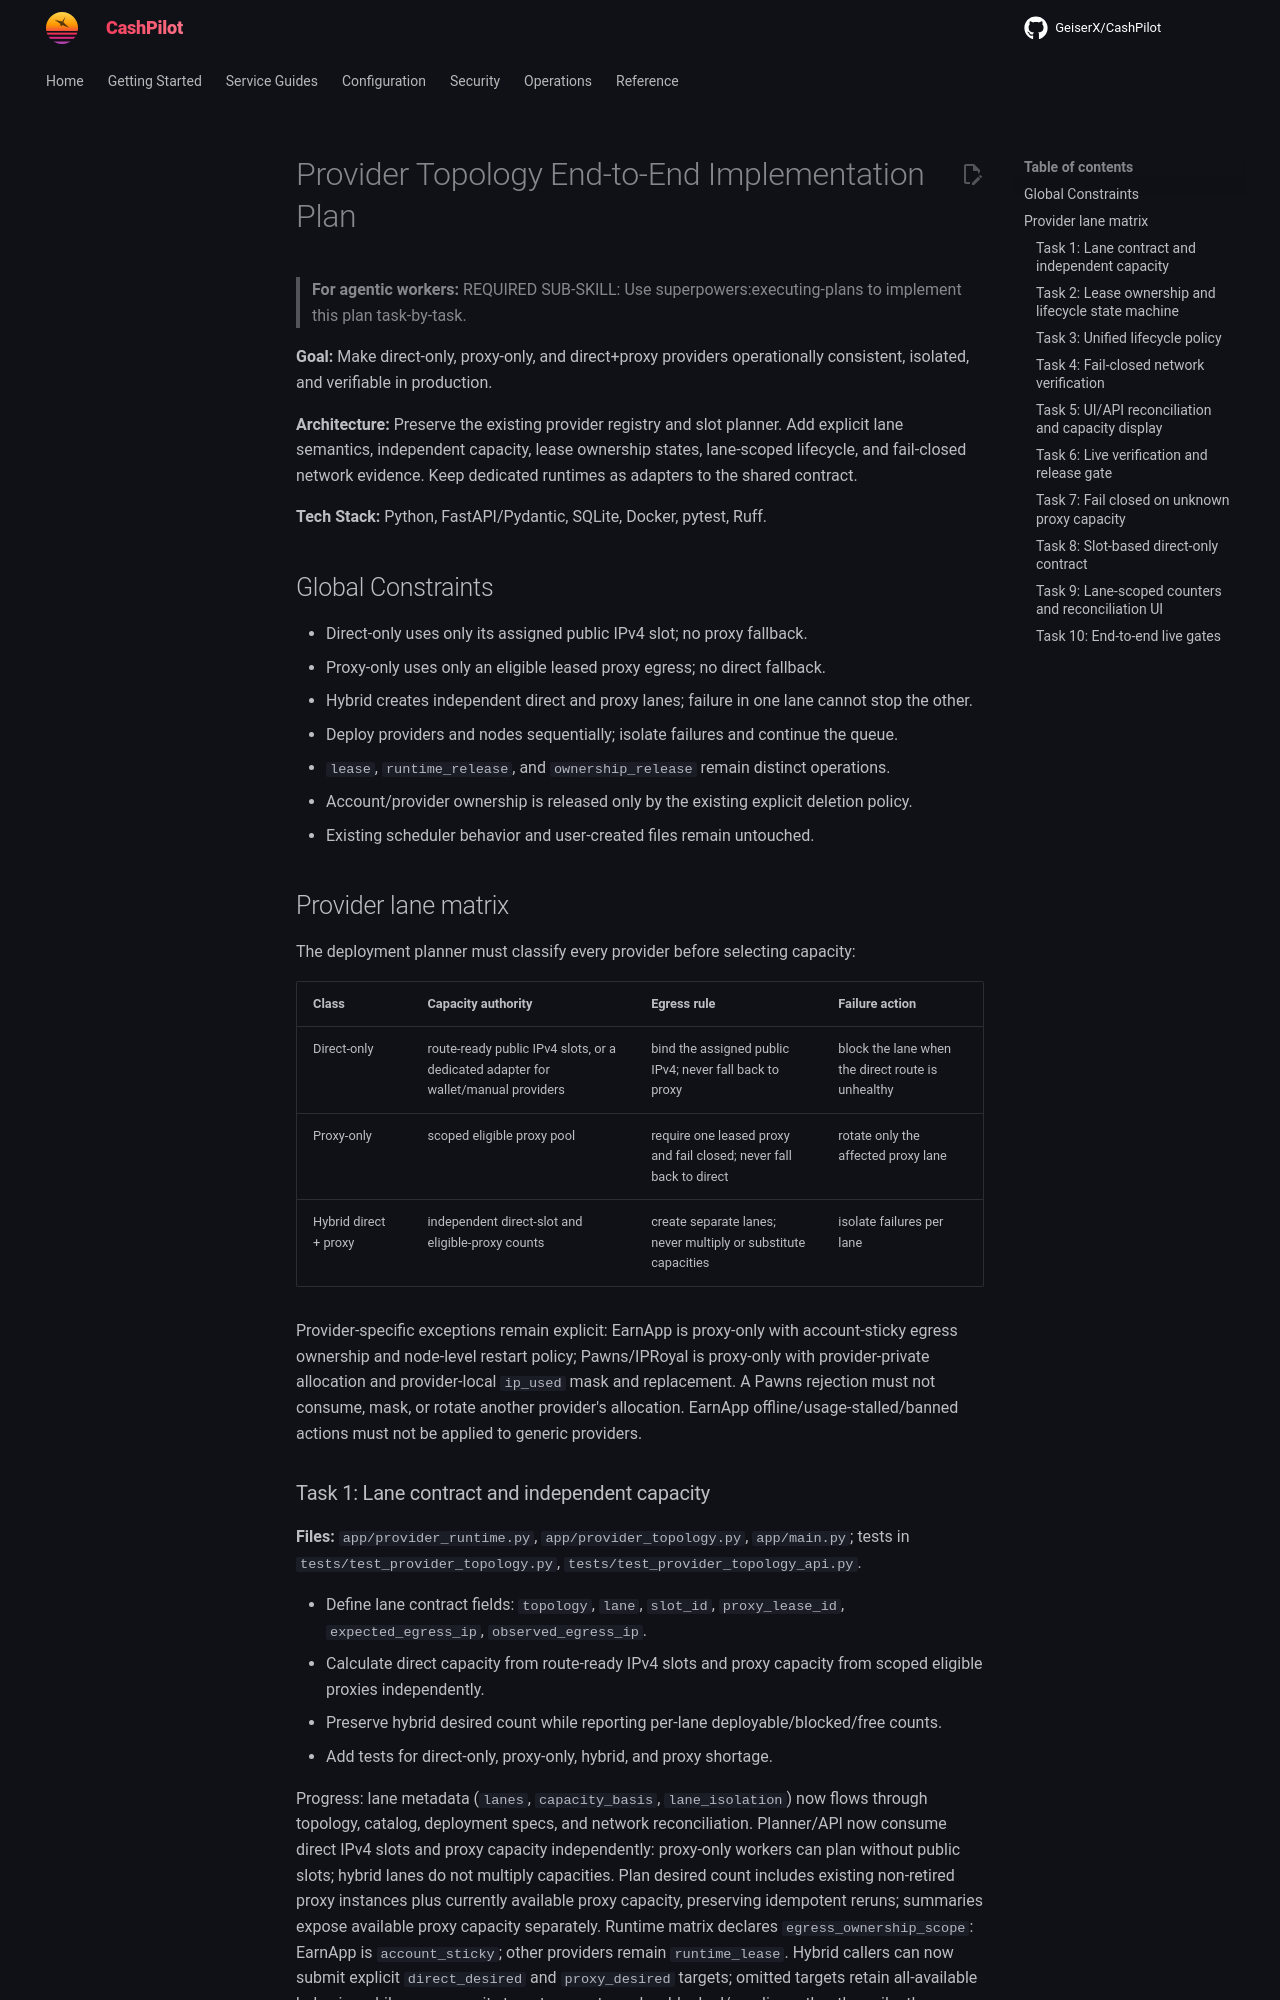

repository: assetforgeai-tech/CashPilot · page: superpowers/plans/2026-09-13-provider-topology-end-to-end/index.html · generator: mkdocs

# Provider Topology End-to-End Implementation Plan

> **For agentic workers:** REQUIRED SUB-SKILL: Use superpowers:executing-plans to implement this plan task-by-task.

**Goal:** Make direct-only, proxy-only, and direct+proxy providers operationally consistent, isolated, and verifiable in production.

**Architecture:** Preserve the existing provider registry and slot planner. Add explicit lane semantics, independent capacity, lease ownership states, lane-scoped lifecycle, and fail-closed network evidence. Keep dedicated runtimes as adapters to the shared contract.

**Tech Stack:** Python, FastAPI/Pydantic, SQLite, Docker, pytest, Ruff.

## Global Constraints

- Direct-only uses only its assigned public IPv4 slot; no proxy fallback.
- Proxy-only uses only an eligible leased proxy egress; no direct fallback.
- Hybrid creates independent direct and proxy lanes; failure in one lane cannot stop the other.
- Deploy providers and nodes sequentially; isolate failures and continue the queue.
- `lease`, `runtime_release`, and `ownership_release` remain distinct operations.
- Account/provider ownership is released only by the existing explicit deletion policy.
- Existing scheduler behavior and user-created files remain untouched.

## Provider lane matrix

The deployment planner must classify every provider before selecting capacity:

| Class | Capacity authority | Egress rule | Failure action |
| --- | --- | --- | --- |
| Direct-only | route-ready public IPv4 slots, or a dedicated adapter for wallet/manual providers | bind the assigned public IPv4; never fall back to proxy | block the lane when the direct route is unhealthy |
| Proxy-only | scoped eligible proxy pool | require one leased proxy and fail closed; never fall back to direct | rotate only the affected proxy lane |
| Hybrid direct + proxy | independent direct-slot and eligible-proxy counts | create separate lanes; never multiply or substitute capacities | isolate failures per lane |

Provider-specific exceptions remain explicit: EarnApp is proxy-only with
account-sticky egress ownership and node-level restart policy; Pawns/IPRoyal is
proxy-only with provider-private allocation and provider-local `ip_used` mask
and replacement. A Pawns rejection must not consume, mask, or rotate another
provider's allocation. EarnApp offline/usage-stalled/banned actions must not be
applied to generic providers.
